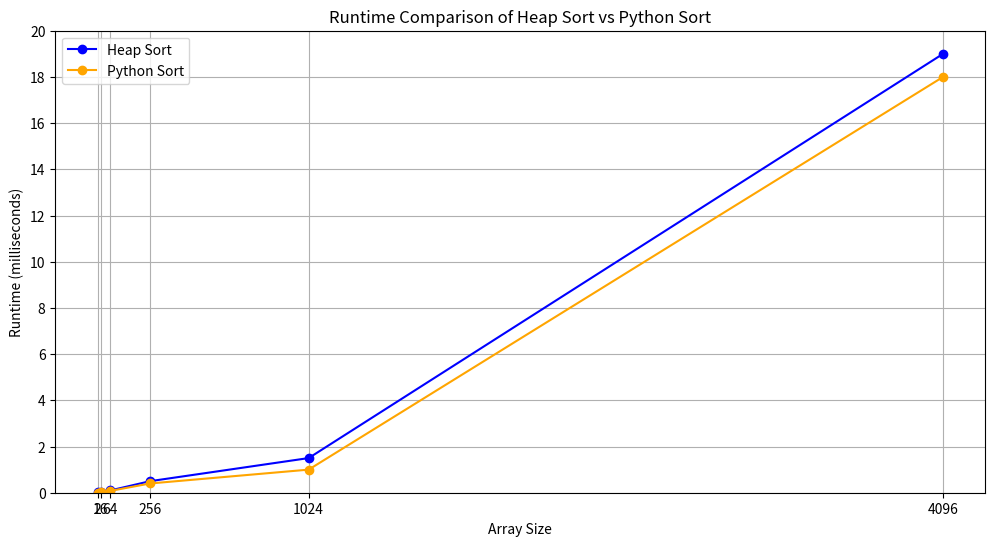

Reproduce this figure in Python.
import matplotlib.pyplot as plt

# Sample data for demonstration
arraysizes = [2, 16, 64, 256, 1024, 4096]  # Example sizes of arrays
runtime_heap = [0.01, 0.05, 0.1, 0.5, 1.5, 19.0]  # Example runtimes for heap sort (in seconds)
runtime_python = [0.005, 0.03, 0.08, 0.4, 1.0, 18.0]  # Example runtimes for Python's built-in sort (in seconds)

# Create the plot
plt.figure(figsize=(12, 6))  # Wider figure for better clarity

# Plotting the data
plt.plot(arraysizes, runtime_heap, marker='o', label='Heap Sort', color='blue')
plt.plot(arraysizes, runtime_python, marker='o', label='Python Sort', color='orange')

# Adding titles and labels
plt.title('Runtime Comparison of Heap Sort vs Python Sort')
plt.xlabel('Array Size')
plt.ylabel('Runtime (milliseconds)')
plt.xticks(arraysizes)  # Set x-ticks to the values in array_size
plt.yticks([0, 2, 4, 6, 8, 10, 12, 14, 16, 18, 20])  # Set y-ticks for clarity
plt.ylim(0, 20)  # Set y-axis limit from 0 to 20 ms
#plt.xscale('log')  # Use a logarithmic scale for x-axis
plt.grid()  # Optional: Add grid for better readability
plt.legend()  # Add legend

# Show the plot
plt.show()
